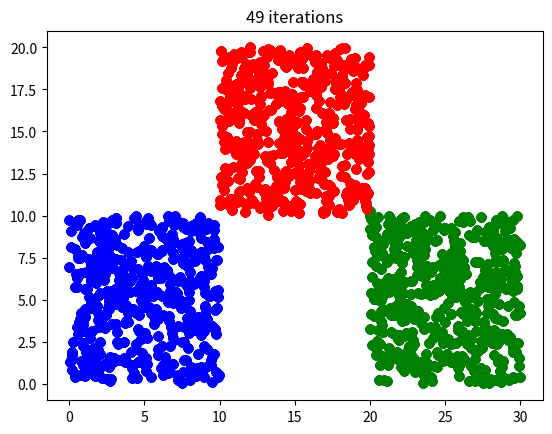

Source code (Python):
"""
k-means clustering algorithm
Step 1 - Pick K random points as cluster centers called centroids.
Step 2 - Assign each x to nearest cluster by calculating its distance to each centroid.
Step 3 - Find new cluster center by taking the average of the assigned points.
Step 4 - Repeat Step 2 and 3 until none of the cluster assignments change.
"""
import random
import matplotlib.pyplot as plt

COLORS = ['b', 'g', 'r', 'c', 'm', 'y', 'k', 'w']


def k_means(data, k, iter):
    # Pick k random points
    rand_points = _k_rand_points(data, k)

    plt.ion()
    for i in range(iter):
        result = [[] for _ in range(k)]
        for point in data:
            position = _min_distance(point, rand_points)
            result[position].append(point)

        # Calculate new cluster center
        rand_points = _centroids(result, k)

        # show plots
        for j in range(k):
            x = [p[0] for p in result[j]]
            y = [p[1] for p in result[j]]
            plt.scatter(x, y, c=COLORS[j%len(COLORS)])
        plt.title(str(i)+' iterations')
        plt.draw()
        plt.pause(0.1)
    plt.ioff()

    return result


def _centroids(result, k):
    new_centers = []
    for j in range(k):
        new_centers.append(
            (sum([i[0] for i in result[j]]) / len(result[j]), sum([i[1] for i in result[j]]) / len(result[j])))
    return new_centers


def _min_distance(point, rand_points):
    dis = [_distance(point, p) for p in rand_points]
    return dis.index(min(dis))


def _k_rand_points(data, k):
    if k > len(data):
        raise Exception('k should be smaller than the length of data.')
    rand_points = []
    while len(rand_points) < k:
        point = random.choice(data)
        if point not in rand_points:
            rand_points.append(point)
    return rand_points


def _distance(x, y):
    return (x[0] - y[0]) ** 2 + (x[1] - y[1]) ** 2


def generate_data(num):
    data1 = [(random.random() * 10, random.random() * 10) for _ in range(num)]
    data2 = [(random.random() * 10 + 10, random.random() * 10 + 10) for _ in range(num)]
    data3 = [(random.random() * 10 + 20, random.random() * 10) for _ in range(num)]
    return data1 + data2 + data3


if __name__ == '__main__':
    data = generate_data(500)
    k_means(data, 3, 50)
